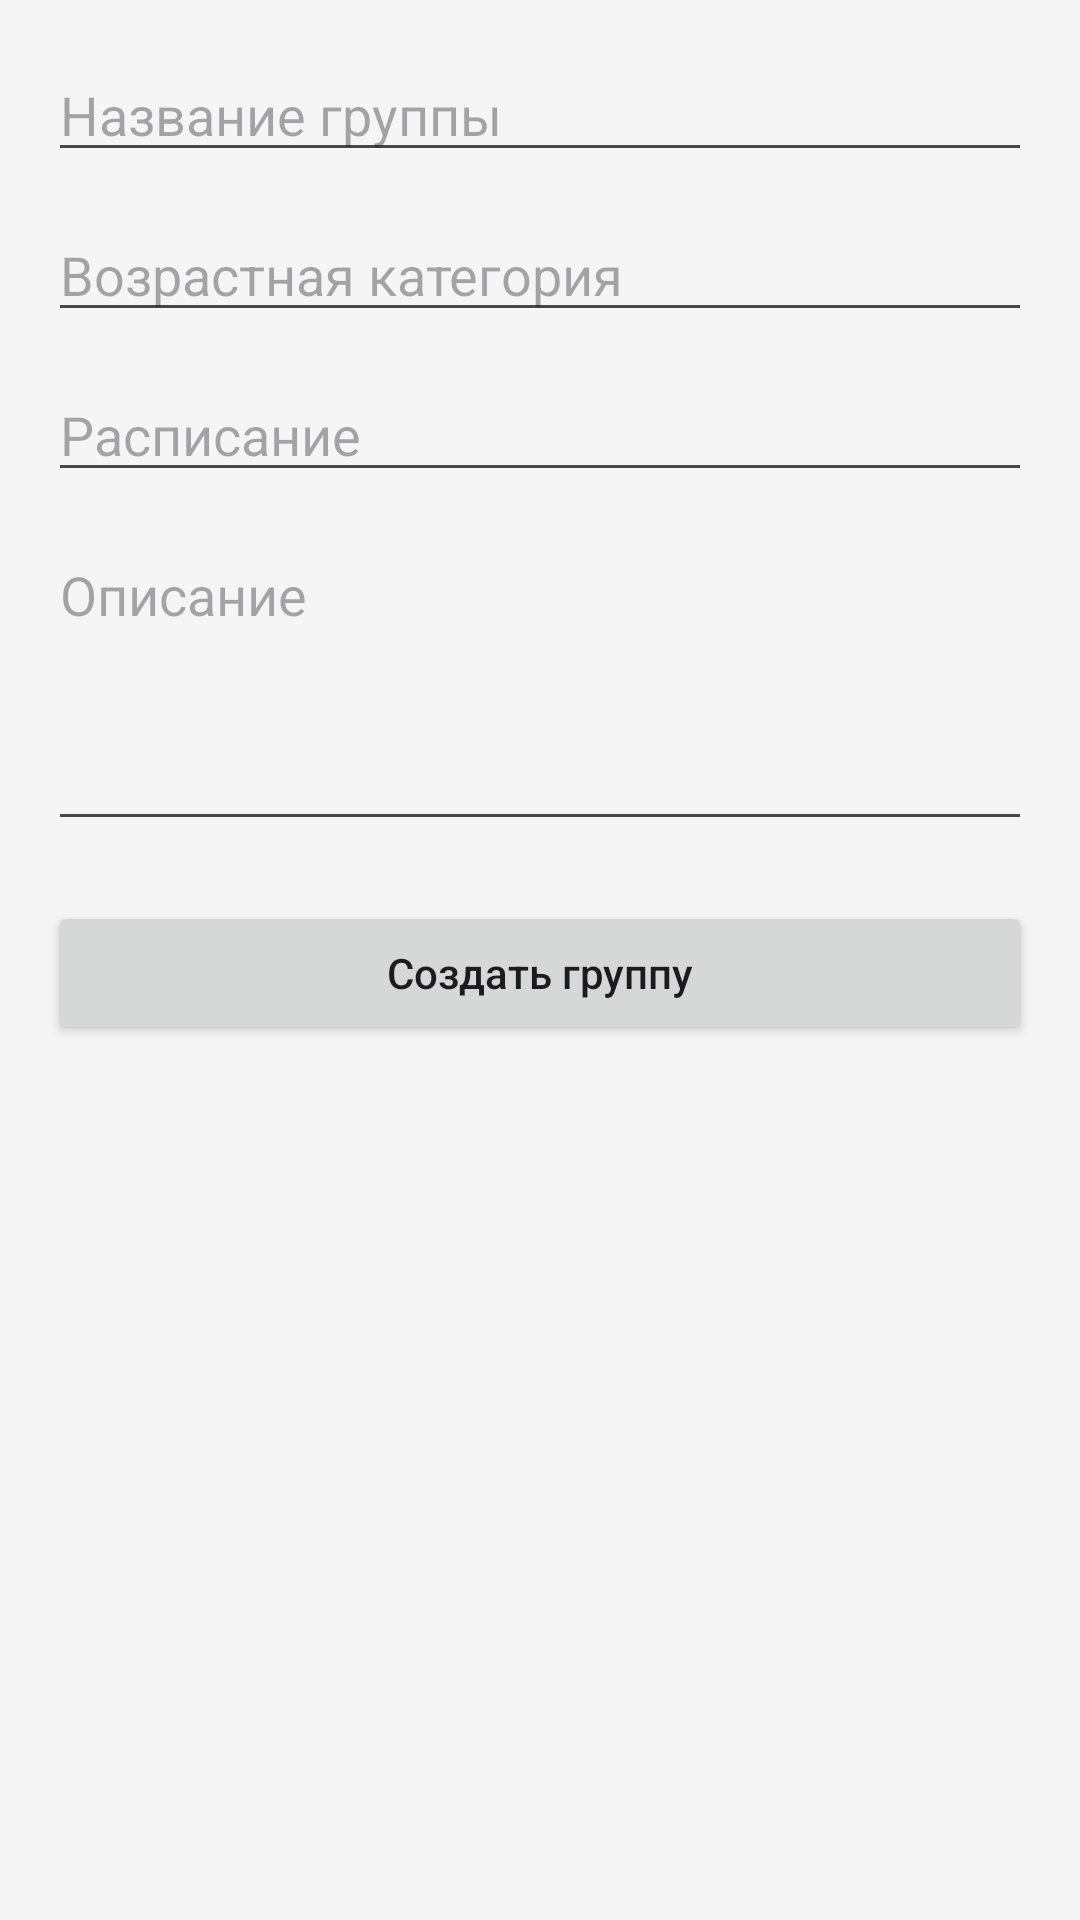

Produce the Android XML layout that renders to this screen, including the resource entries it uses.
<!-- AndroidManifest.xml: application theme Theme.DomTantsaBosikom -->
<!-- res/layout/activity_add_group.xml -->
<?xml version="1.0" encoding="utf-8"?>
<ScrollView xmlns:android="http://schemas.android.com/apk/res/android"
    android:layout_width="match_parent"
    android:layout_height="match_parent"
    android:fillViewport="true"
    android:background="#F5F5F5">

    <LinearLayout
        android:layout_width="match_parent"
        android:layout_height="wrap_content"
        android:orientation="vertical"
        android:padding="16dp">

        <EditText
            android:id="@+id/etGroupName"
            android:layout_width="match_parent"
            android:layout_height="wrap_content"
            android:hint="Название группы" />

        <EditText
            android:id="@+id/etGroupAge"
            android:layout_width="match_parent"
            android:layout_height="wrap_content"
            android:layout_marginTop="12dp"
            android:hint="Возрастная категория" />

        <EditText
            android:id="@+id/etSchedule"
            android:layout_width="match_parent"
            android:layout_height="wrap_content"
            android:layout_marginTop="12dp"
            android:hint="Расписание" />

        <EditText
            android:id="@+id/etDescription"
            android:layout_width="match_parent"
            android:layout_height="wrap_content"
            android:layout_marginTop="12dp"
            android:gravity="top"
            android:hint="Описание"
            android:inputType="textMultiLine"
            android:minLines="4" />

        <Button
            android:id="@+id/btnSaveGroup"
            android:layout_width="match_parent"
            android:layout_height="wrap_content"
            android:layout_marginTop="20dp"
            android:text="Создать группу"
            android:textAllCaps="false" />

    </LinearLayout>
</ScrollView>
<!-- resources referenced by this layout -->
<resources>
  <style name="Theme.DomTantsaBosikom" parent="Theme.Material3.DayNight.NoActionBar">
  		<item name="android:statusBarColor" tools:targetApi="l">#1976D2</item>
  	</style>
</resources>
